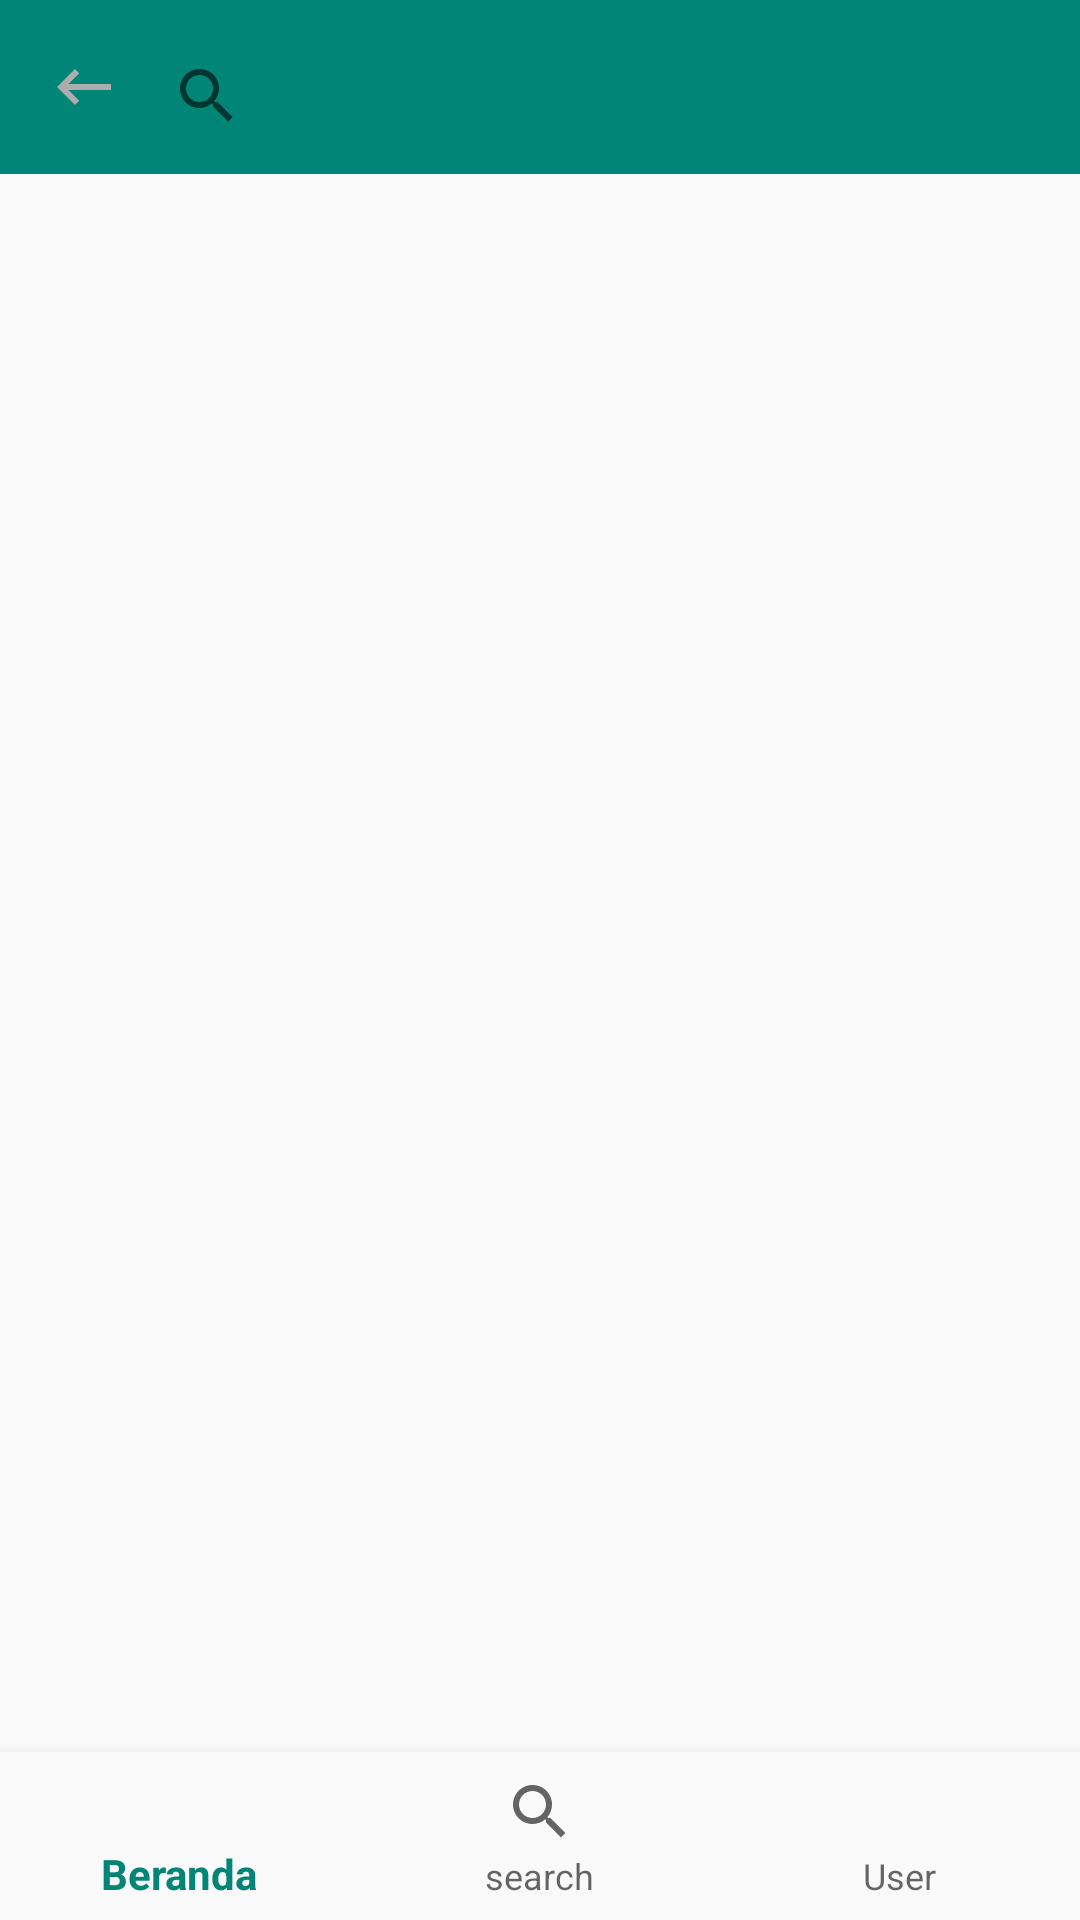

This screen was rendered from an Android layout file. Write that file and the resources it references.
<!-- AndroidManifest.xml: application theme AppTheme -->
<!-- res/layout/activity_search.xml -->
<RelativeLayout xmlns:android="http://schemas.android.com/apk/res/android"
    xmlns:app="http://schemas.android.com/apk/res-auto"
    android:layout_width="match_parent"
    android:layout_height="match_parent">

    <android.support.v7.widget.Toolbar
        android:id="@+id/toolbar"
        android:layout_width="match_parent"
        android:layout_height="58dp"
        android:background="@color/colorPrimary">


        <RelativeLayout
            android:layout_width="match_parent"
            android:layout_height="match_parent">

            <ImageView
                android:id="@+id/img_back"
                android:layout_width="wrap_content"
                android:layout_height="wrap_content"
                android:layout_centerVertical="true"
                android:src="@drawable/ic_back" />

            <SearchView
                android:id="@+id/sv1"
                android:layout_width="match_parent"
                android:layout_height="wrap_content"
                android:layout_alignParentTop="true"
                android:layout_centerVertical="true"
                android:layout_marginLeft="5dp"
                android:layout_marginTop="8dp"
                android:layout_toRightOf="@+id/img_back" />

        </RelativeLayout>


    </android.support.v7.widget.Toolbar>

    <android.support.v7.widget.RecyclerView
        android:id="@+id/rv_data"
        android:layout_width="match_parent"
        android:layout_height="match_parent"
        android:layout_below="@+id/toolbar"
        android:layout_marginBottom="60dp">

    </android.support.v7.widget.RecyclerView>

    <android.support.design.widget.BottomNavigationView
        android:id="@+id/navigation1"
        app:layout_constraintBottom_toBottomOf="parent"
        app:layout_constraintLeft_toLeftOf="parent"
        app:layout_constraintRight_toRightOf="parent"
        android:layout_width="match_parent"
        android:layout_height="wrap_content"
        android:layout_alignParentBottom="true"
        android:layout_marginStart="0dp"
        android:layout_marginEnd="0dp"
        android:background="?android:attr/windowBackground"
        app:menu="@menu/navigation" />





</RelativeLayout>
<!-- resources referenced by this layout -->
<resources>
  <color name="colorPrimary">#008577</color>
  <!-- drawable ic_back (drawable) -->
  <vector android:height="24dp" android:tint="#ADADAD"
      android:viewportHeight="24.0" android:viewportWidth="24.0"
      android:width="24dp" xmlns:android="http://schemas.android.com/apk/res/android">
      <path android:fillColor="#FF000000" android:pathData="M21,11H6.83l3.58,-3.59L9,6l-6,6 6,6 1.41,-1.41L6.83,13H21z"/>
  </vector>
  <style name="AppTheme" parent="Theme.AppCompat.Light.DarkActionBar">
          
          <item name="colorPrimary">@color/colorPrimary</item>
          <item name="colorPrimaryDark">@color/colorPrimaryDark</item>
          <item name="colorAccent">@color/colorAccent</item>
      </style>
  <color name="colorPrimaryDark">#00574B</color>
  <color name="colorAccent">#D81B60</color>
</resources>
